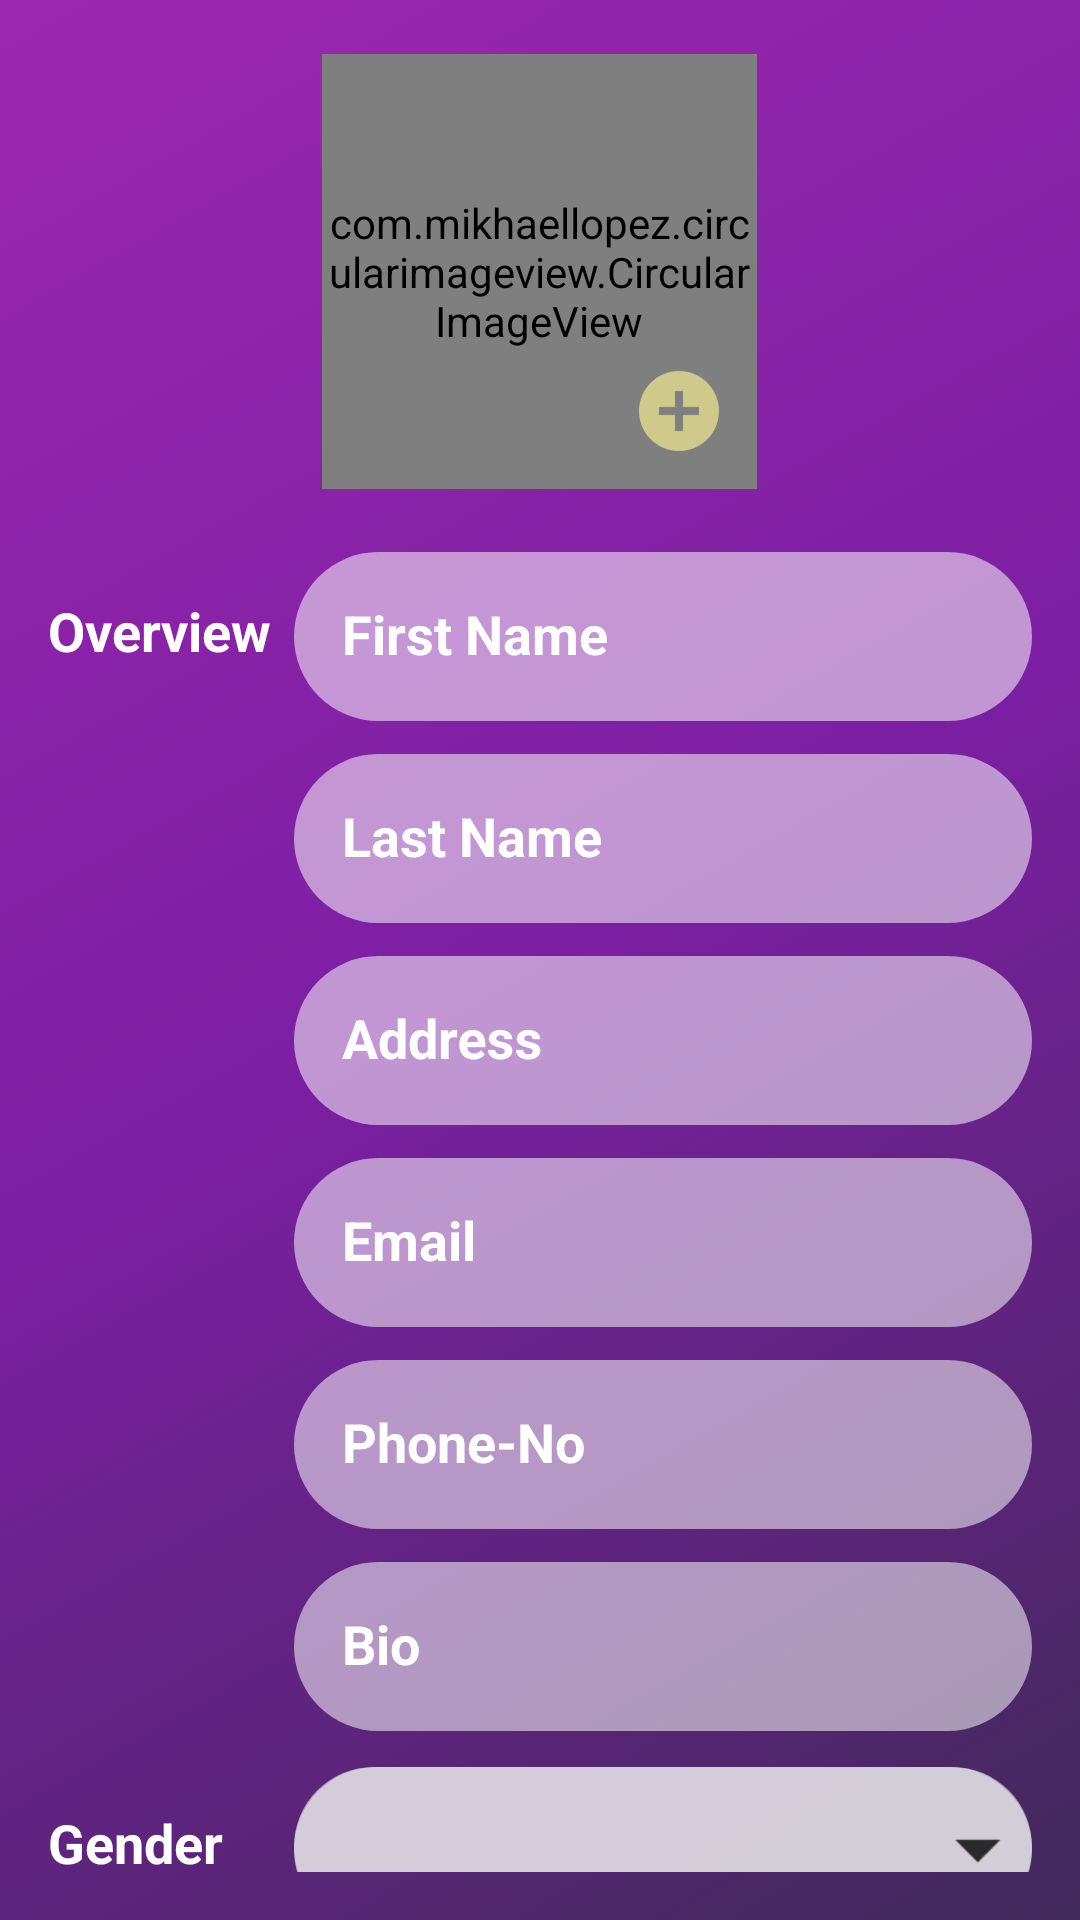

Layout XML and referenced resources for this Android screen:
<!-- AndroidManifest.xml: application theme AppTheme -->
<!-- res/layout/layout_form.xml -->
<?xml version="1.0" encoding="utf-8"?>
<LinearLayout xmlns:android="http://schemas.android.com/apk/res/android"
    xmlns:app="http://schemas.android.com/apk/res-auto"
    android:layout_width="match_parent"
    android:layout_height="match_parent"
    android:orientation="vertical"
    android:padding="16dp"
    android:background="@drawable/background">

    <RelativeLayout
        android:layout_width="match_parent"
        android:layout_height="wrap_content"
        android:layout_marginBottom="8dp">
        <com.mikhaellopez.circularimageview.CircularImageView
            android:id="@+id/avatar"
            android:layout_width="@dimen/large_avatar_size"
            android:layout_height="@dimen/large_avatar_size"
            android:layout_centerHorizontal="true"
            android:layout_centerVertical="true"
            android:layout_margin="@dimen/large_avatar_margin"
            android:padding="@dimen/avatar_padding"
            android:src="@drawable/user"
            app:civ_border_color="@color/semi_transparent_white"
            app:civ_border_width="10dp"
            app:elevation="15dp"/>

        <ImageButton
            android:id="@+id/change_avatar"
            android:layout_width="wrap_content"
            android:layout_height="wrap_content"
            android:background="@drawable/ic_add_photo"
            android:contentDescription="@null"
            android:layout_alignBottom="@+id/avatar"
            android:layout_alignRight="@+id/avatar"
            android:layout_alignEnd="@+id/avatar"
            android:layout_marginRight="10dp"
            android:layout_marginEnd="10dp"
            android:layout_marginBottom="10dp" />
    </RelativeLayout>
    
    <LinearLayout
        android:layout_width="match_parent"
        android:layout_height="wrap_content"
        android:orientation="horizontal">
        <TextView
            style="@style/CategoryStyle"
            android:text="@string/overview"/>

    <LinearLayout
        android:layout_width="0dp"
        android:layout_height="wrap_content"
        android:layout_weight="3"
        android:orientation="vertical">

        <android.support.design.widget.TextInputLayout
            android:id="@+id/name_input"
            style="@style/Widget.TextInputLayout">
            <android.support.design.widget.TextInputEditText
                android:id="@+id/name_text_view"
                style="@style/Widget.TextEdit"
                android:hint="@string/first_name"
                android:inputType="textPersonName" />
        </android.support.design.widget.TextInputLayout>

        <android.support.design.widget.TextInputLayout
            android:id="@+id/last_name_input"
            style="@style/Widget.TextInputLayout">
            <android.support.design.widget.TextInputEditText
                android:id="@+id/last_name_text_view"
                style="@style/Widget.TextEdit"
                android:hint="@string/last_name"
                android:inputType="textPersonName" />
        </android.support.design.widget.TextInputLayout>

        <android.support.design.widget.TextInputLayout
            android:id="@+id/address_input"
            style="@style/Widget.TextInputLayout">
            <android.support.design.widget.TextInputEditText
                android:id="@+id/address_text_view"
                style="@style/Widget.TextEdit"
                android:hint="@string/address"
                android:inputType="textMultiLine" />
        </android.support.design.widget.TextInputLayout>
        <android.support.design.widget.TextInputLayout
            android:id="@+id/email_input"
            style="@style/Widget.TextInputLayout">
            <android.support.design.widget.TextInputEditText
                android:id="@+id/email_text_view"
                style="@style/Widget.TextEdit"
                android:hint="@string/email"
                android:inputType="textEmailAddress" />
        </android.support.design.widget.TextInputLayout>
        <android.support.design.widget.TextInputLayout
            android:id="@+id/phone_input"
            style="@style/Widget.TextInputLayout">
            <android.support.design.widget.TextInputEditText
                android:id="@+id/phone_text_view"
                style="@style/Widget.TextEdit"
                android:hint="@string/phone"
                android:inputType="textLongMessage" />
        </android.support.design.widget.TextInputLayout>
        <android.support.design.widget.TextInputLayout
            android:id="@+id/bio_input"
            style="@style/Widget.TextInputLayout">
            <android.support.design.widget.TextInputEditText
                android:id="@+id/bio_text_view"
                style="@style/Widget.TextEdit"
                android:hint="@string/employ_bio"
                android:inputType="textMultiLine" />
        </android.support.design.widget.TextInputLayout>
    </LinearLayout>
    </LinearLayout>
    <LinearLayout
        android:layout_width="match_parent"
        android:layout_height="wrap_content"
        android:orientation="horizontal">
        <TextView
            style="@style/CategoryStyle"
            android:text="@string/gender"/>

        <LinearLayout
            android:layout_width="0dp"
            android:layout_height="wrap_content"
            android:layout_weight="3"
            android:orientation="vertical">
            <Spinner
                android:id="@+id/gender"
                style="@style/spinner_style_2">
            </Spinner>

        </LinearLayout>
    </LinearLayout>

    <LinearLayout
        android:layout_width="match_parent"
        android:layout_height="wrap_content"
        android:orientation="horizontal">
        <TextView
            style="@style/CategoryStyle"
            android:text="@string/status"/>

        <LinearLayout
            android:layout_width="0dp"
            android:layout_height="wrap_content"
            android:layout_weight="3"
            android:orientation="vertical">
            <Spinner
                android:id="@+id/status"
                style="@style/spinner_style">
            </Spinner>

        </LinearLayout>
    </LinearLayout>
    <LinearLayout
        android:layout_width="match_parent"
        android:layout_height="wrap_content"
        android:orientation="horizontal">
        <TextView
            style="@style/CategoryStyle"
            android:text="@string/employ.details"/>

        <LinearLayout
            android:layout_width="0dp"
            android:layout_height="wrap_content"
            android:layout_weight="3"
            android:orientation="vertical">

            <android.support.design.widget.TextInputLayout
                android:id="@+id/id_input"
                style="@style/Widget.TextInputLayout">
                <android.support.design.widget.TextInputEditText
                    android:id="@+id/id_text_view"
                    style="@style/Widget.TextEdit"
                    android:hint="@string/employ_id"
                    android:inputType="textLongMessage" />
            </android.support.design.widget.TextInputLayout>

            <android.support.design.widget.TextInputLayout
                android:id="@+id/employ_date_input"
                style="@style/Widget.TextInputLayout">
                <android.support.design.widget.TextInputEditText
                    android:id="@+id/employ_date_text_view"
                    style="@style/Widget.TextEdit"
                    android:hint="@string/employ_date"
                    android:inputType="text" />
            </android.support.design.widget.TextInputLayout>

            <android.support.design.widget.TextInputLayout
                android:id="@+id/dsn_input"
                style="@style/Widget.TextInputLayout">
                <android.support.design.widget.TextInputEditText
                    android:id="@+id/dsn_text_view"
                    style="@style/Widget.TextEdit"
                    android:hint="@string/designation"
                    android:inputType="text" />
            </android.support.design.widget.TextInputLayout>
            <android.support.design.widget.TextInputLayout
                android:id="@+id/dpt_input"
                style="@style/Widget.TextInputLayout">
                <android.support.design.widget.TextInputEditText
                    android:id="@+id/dpt_text_view"
                    style="@style/Widget.TextEdit"
                    android:hint="@string/department"
                    android:inputType="text" />
            </android.support.design.widget.TextInputLayout>
        </LinearLayout>
    </LinearLayout>

    <LinearLayout
        android:layout_width="match_parent"
        android:layout_height="wrap_content"
        android:orientation="horizontal">
        <TextView
            style="@style/CategoryStyle"
            android:gravity="center_vertical"
            android:text="@string/salary_detail"/>

        <LinearLayout
            android:layout_width="0dp"
            android:layout_height="wrap_content"
            android:layout_weight="3"
            android:orientation="vertical">

            <android.support.design.widget.TextInputLayout
                android:id="@+id/salary_input"
                style="@style/Widget.TextInputLayout">
                <android.support.design.widget.TextInputEditText
                    android:id="@+id/salary_text_view"
                    style="@style/Widget.TextEdit"
                    android:hint="@string/salary"
                    android:inputType="textLongMessage" />
            </android.support.design.widget.TextInputLayout>

            <android.support.design.widget.TextInputLayout
                android:id="@+id/tax_input"
                style="@style/Widget.TextInputLayout">
                <android.support.design.widget.TextInputEditText
                    android:id="@+id/tax_text_view"
                    style="@style/Widget.TextEdit"
                    android:hint="@string/tax_no"
                    android:inputType="textLongMessage" />
            </android.support.design.widget.TextInputLayout>

            <android.support.design.widget.TextInputLayout
                    android:id="@+id/bank_name_input"
                    style="@style/Widget.TextInputLayout">
                    <android.support.design.widget.TextInputEditText
                        android:id="@+id/bank_name_text_view"
                        style="@style/Widget.TextEdit"
                        android:hint="@string/bank_name"
                        android:inputType="text" />
                </android.support.design.widget.TextInputLayout>

            <android.support.design.widget.TextInputLayout
                    android:id="@+id/bank_acct_input"
                    style="@style/Widget.TextInputLayout">
                    <android.support.design.widget.TextInputEditText
                        android:id="@+id/bank_acct_text_view"
                        style="@style/Widget.TextEdit"
                        android:hint="@string/bank_acct"
                        android:inputType="textLongMessage" />
                </android.support.design.widget.TextInputLayout>

        </LinearLayout>
        </LinearLayout>
        </LinearLayout>
<!-- resources referenced by this layout -->
<resources>
  <color name="semi_transparent_white">#40FFFFFF</color>
  <dimen name="avatar_padding">2dp</dimen>
  <dimen name="large_avatar_margin">2dp</dimen>
  <dimen name="large_avatar_size">145dp</dimen>
  <!-- drawable background (drawable) -->
  <?xml version="1.0" encoding="utf-8"?>
  <selector xmlns:android="http://schemas.android.com/apk/res/android">
      <item>
          <shape>
              <gradient android:angle="135"
                  android:startColor="#41295a"
                  android:centerColor="#7B1FA2"
                  android:endColor="#9C27B0"
                  android:type="linear" />
              <corners android:radius="0dp" />
          </shape>
      </item>
  </selector>
  <string name="address">Address</string>
  <string name="bank_acct">Bank Acct</string>
  <string name="bank_name">Bank Name</string>
  <string name="department">Department</string>
  <string name="designation">Designation</string>
  <string name="email">Email</string>
  <string name="employ.details">Details</string>
  <string name="employ_bio">Bio</string>
  <string name="employ_date">Emp.Date</string>
  <string name="employ_id">Emp.ID</string>
  <string name="first_name">First Name</string>
  <string name="gender">Gender</string>
  <string name="last_name">Last Name</string>
  <string name="overview">Overview</string>
  <string name="phone">Phone-No</string>
  <string name="salary">Salary</string>
  <string name="salary_detail">Salary \n(₦)</string>
  <string name="status">Status</string>
  <string name="tax_no">TIN.No</string>
  <style name="CategoryStyle">
          <item name="android:layout_height">wrap_content</item>
          <item name="android:layout_width">0dp</item>
          <item name="android:layout_weight">1</item>
          <item name="android:paddingTop">25dp</item>
          <item name="android:textColor">@android:color/white</item>
          <item name="android:textStyle">bold</item>
          <item name="android:textAppearance">?android:textAppearanceMedium</item>
      </style>
  <style name="Widget.TextInputLayout">
          <item name="android:layout_height">@dimen/wrap_content</item>
          <item name="android:layout_width">@dimen/match_parent</item>
          <item name="android:textColorHint">@color/color_input_hint</item>
      </style>
  <style name="AppTheme" parent="Theme.AppCompat.Light.NoActionBar">
          
          <item name="colorPrimary">@color/colorPrimary</item>
          <item name="colorPrimaryDark">@color/colorPrimaryDark</item>
          <item name="colorAccent">@color/colorAccent</item>
      </style>
  <item name="match_parent" format="integer" type="dimen">-1</item>
  <color name="color_text_highlight">#fafafa</color>
  <color name="color_input_hint">#FFF</color>
  <color name="color_text">#FFF</color>
  <dimen name="text_padding">16dp</dimen>
  <item name="wrap_content" format="integer" type="dimen">-2</item>
  <!-- drawable spinner_item_border (drawable) -->
  <?xml version="1.0" encoding="utf-8"?>
  <layer-list xmlns:android="http://schemas.android.com/apk/res/android">
      <item>
          <shape android:shape="rectangle">
              <corners android:radius="50dp"/>
              <solid android:color="#97eeeeee"/>
          </shape>
      </item>
      <item android:bottom="2dp">
          <shape android:shape="rectangle">
              <corners android:radius="50dp"/>
              <solid android:color="#97eeeeee"/>
          </shape>
      </item>
      <item><bitmap android:gravity="center|right" android:src="@drawable/ic_sort" />
      </item>
  </layer-list>
  <color name="colorPrimary">#9C27B0</color>
  <color name="colorPrimaryDark">#7B1FA2</color>
  <color name="colorAccent">#FFC107</color>
  <!-- drawable circle (drawable) -->
  <?xml version="1.0" encoding="utf-8"?>
  <shape xmlns:android="http://schemas.android.com/apk/res/android">
  <corners android:radius="50dp"/>
      <solid android:color="#87ffffff"/>
  
  </shape>
</resources>
